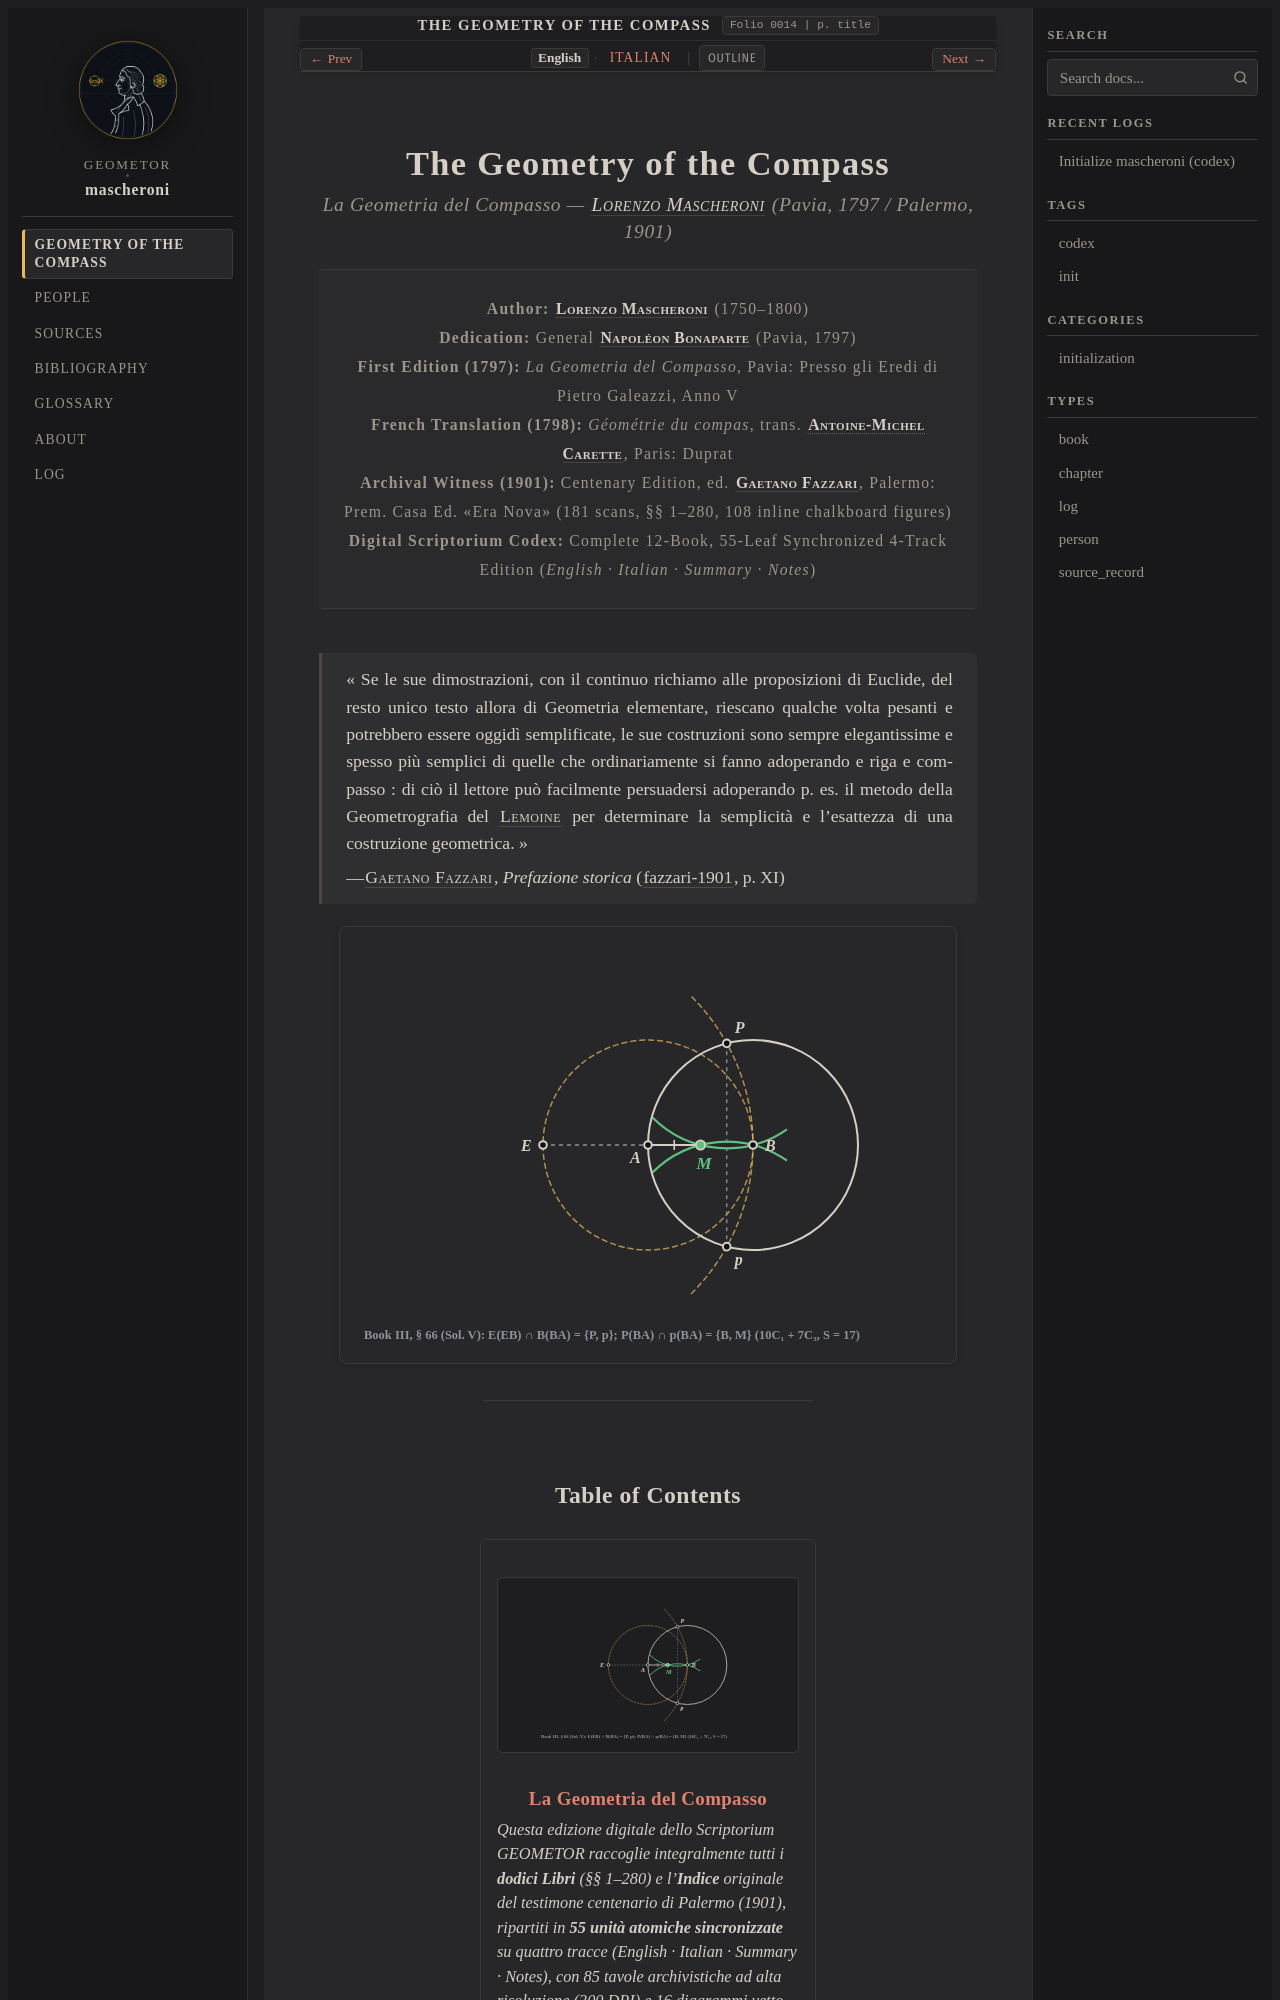

repository: geometor/mascheroni · page: geometria_del_compasso/index.html · generator: sphinx

:navigation: header
:order: 1
:type: book
:title: The Geometry of the Compass
:nav_title: Geometry of the Compass
:breadcrumb_title: Geometry of the Compass
:layout: book
:book_title: The Geometry of the Compass
:book_subtitle: La Geometria del Compasso — Lorenzo Mascheroni (Pavia, 1797 / Palermo, 1901)
:author: Lorenzo Mascheroni
:year: 1797
:folio: 0014
:page: title
:tracks: English: index | Italian: title-it
:excerpt: Complete 12-Book Digital Scriptorium codex of Lorenzo Mascheroni's 1797 Pavia masterpiece proving constructively across §§ 1–280 that every Euclidean construction can be executed w
